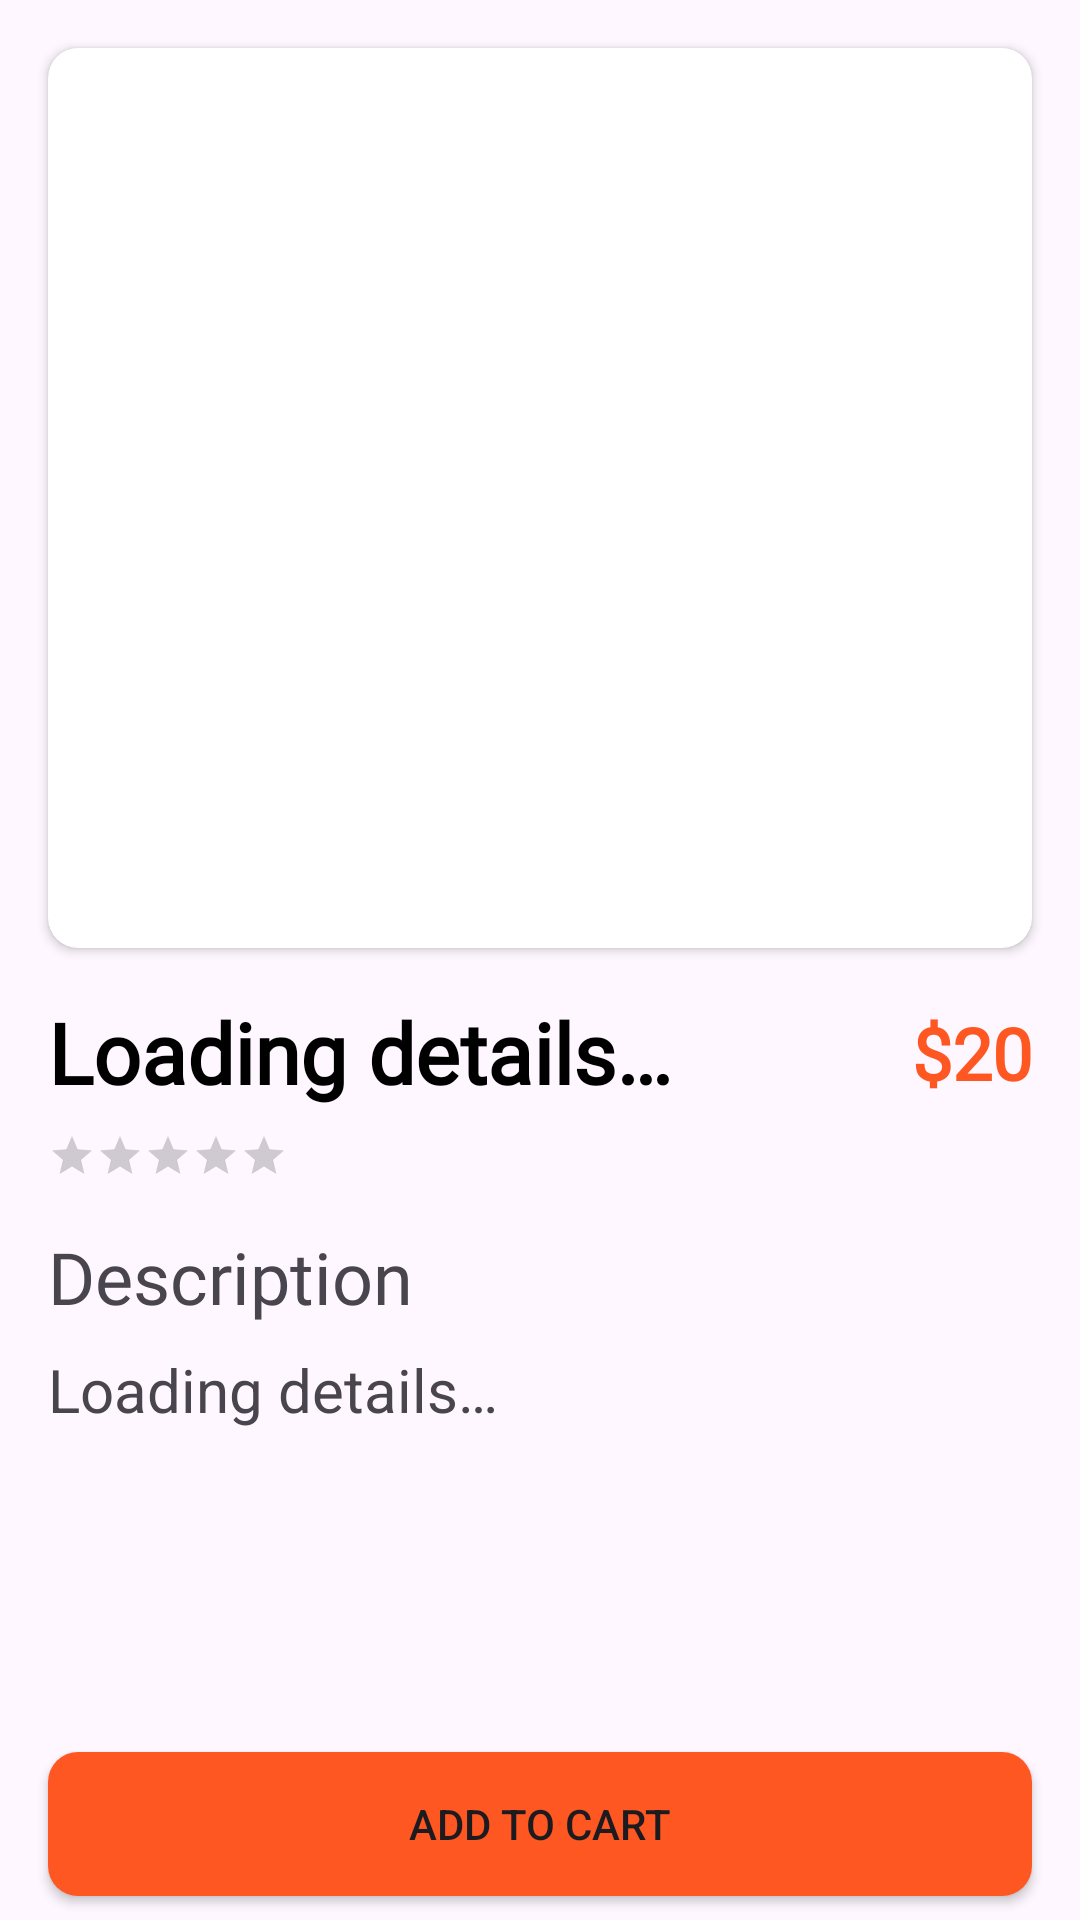

Android layout source for this screen:
<!-- AndroidManifest.xml: application theme Theme.MyApplication -->
<!-- res/layout/fragment_detail.xml -->
<?xml version="1.0" encoding="utf-8"?>
<androidx.constraintlayout.widget.ConstraintLayout xmlns:android="http://schemas.android.com/apk/res/android"
    xmlns:app="http://schemas.android.com/apk/res-auto"
    xmlns:tools="http://schemas.android.com/tools"
    android:layout_width="match_parent"
    android:layout_height="match_parent"
    tools:context=".view.fragments.DetailFragment">

    <androidx.cardview.widget.CardView
        android:id="@+id/cardView"
        android:layout_width="0dp"
        android:layout_height="300dp"
        android:layout_margin="16dp"
        app:cardCornerRadius="10dp"
        app:layout_constraintEnd_toEndOf="parent"
        app:layout_constraintStart_toStartOf="parent"
        app:layout_constraintTop_toTopOf="parent">

        <ImageView
            android:id="@+id/productImage"
            android:layout_width="match_parent"
            android:layout_height="match_parent"
            android:scaleType="fitCenter"
            tools:srcCompat="@drawable/placeholder" />

    </androidx.cardview.widget.CardView>

    <ProgressBar
        android:id="@+id/progressBar"
        style="?android:attr/progressBarStyle"
        android:layout_width="wrap_content"
        android:layout_height="wrap_content"
        android:visibility="gone"
        app:layout_constraintBottom_toBottomOf="@+id/addToCartBtn"
        app:layout_constraintEnd_toEndOf="parent"
        app:layout_constraintStart_toStartOf="parent"
        app:layout_constraintTop_toTopOf="parent" />

    <RatingBar
        android:id="@+id/ratingBar"
        style="?android:attr/ratingBarStyleSmall"
        android:layout_width="wrap_content"
        android:layout_height="wrap_content"
        android:progressTint="@color/yellow"
        android:layout_marginTop="8dp"
        app:layout_constraintStart_toStartOf="@+id/cardView"
        app:layout_constraintTop_toBottomOf="@+id/productTittle" />

    <TextView
        android:id="@+id/productTittle"
        android:layout_width="wrap_content"
        android:layout_height="wrap_content"
        android:layout_marginTop="16dp"
        android:fontFamily="@font/inter_semibold"
        android:text="@string/txt_loading_details"
        android:textColor="@color/black"
        android:textSize="28sp"
        android:textStyle="bold"
        app:layout_constraintStart_toStartOf="@+id/cardView"
        app:layout_constraintTop_toBottomOf="@+id/cardView" />

    <TextView
        android:id="@+id/productPrice"
        android:layout_width="wrap_content"
        android:layout_height="wrap_content"
        android:layout_marginEnd="16dp"
        android:text="@string/dummy_price"
        android:fontFamily="@font/inter_semibold"
        android:textColor="@color/orange"
        android:textSize="24sp"
        android:textStyle="bold"
        app:layout_constraintBottom_toBottomOf="@+id/productTittle"
        app:layout_constraintEnd_toEndOf="parent"
        app:layout_constraintTop_toTopOf="@+id/productTittle" />

    <TextView
        android:id="@+id/textView4"
        android:layout_width="wrap_content"
        android:layout_height="wrap_content"
        android:layout_marginTop="16dp"
        android:fontFamily="@font/inter_semibold"
        android:text="@string/txt_description"
        android:textSize="24sp"
        app:layout_constraintStart_toStartOf="@+id/productTittle"
        app:layout_constraintTop_toBottomOf="@+id/ratingBar" />

    <TextView
        android:id="@+id/productDescription"
        android:layout_width="0dp"
        android:layout_height="wrap_content"
        android:layout_marginTop="8dp"
        android:text="@string/txt_loading_details"
        android:textSize="20sp"
        app:layout_constraintEnd_toEndOf="@+id/cardView"
        app:layout_constraintStart_toStartOf="@+id/cardView"
        app:layout_constraintTop_toBottomOf="@+id/textView4" />

    <Button
        android:id="@+id/addToCartBtn"
        android:layout_width="0dp"
        android:layout_height="wrap_content"
        android:layout_marginStart="16dp"
        android:layout_marginEnd="16dp"
        android:layout_marginBottom="8dp"
        android:background="@drawable/button_bg"
        android:text="@string/txt_add_to_cart"
        app:layout_constraintBottom_toBottomOf="parent"
        app:layout_constraintEnd_toEndOf="parent"
        app:layout_constraintStart_toStartOf="parent" />







</androidx.constraintlayout.widget.ConstraintLayout>
<!-- resources referenced by this layout -->
<resources>
  <color name="black">#FF000000</color>
  <color name="orange">#FF5722</color>
  <color name="yellow">#efcc00</color>
  <!-- drawable button_bg (drawable) -->
  <?xml version="1.0" encoding="utf-8"?>
  <shape xmlns:android="http://schemas.android.com/apk/res/android">
      <corners android:radius="10dp"/>
      <solid android:color="@color/orange"/>
  
  
  </shape>
  <string name="dummy_price">$20</string>
  <string name="txt_add_to_cart">Add to Cart</string>
  <string name="txt_description">Description</string>
  <string name="txt_loading_details">Loading details…</string>
  <style name="Theme.MyApplication" parent="Base.Theme.MyApplication" />
  <style name="Base.Theme.MyApplication" parent="Theme.Material3.DayNight.NoActionBar">
          
           <item name="colorPrimary">@color/orange</item>
      </style>
</resources>
